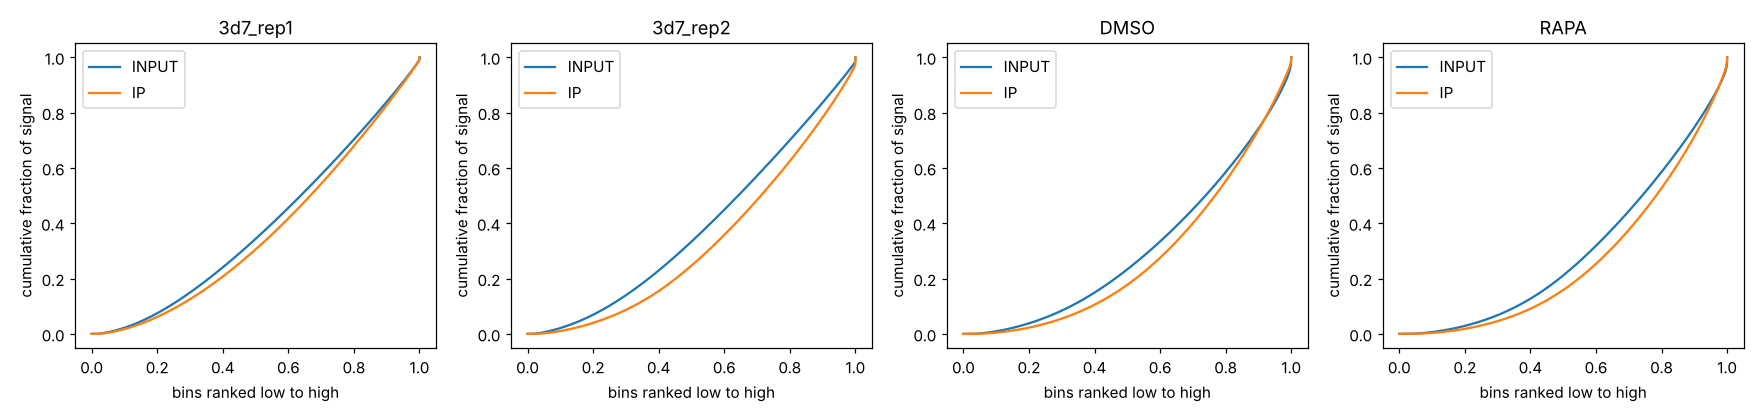

The file beside this chart, header and first rows:
pair	max_gap	at_rank_fraction	input_signal_in_top10pct_bins	ip_signal_in_top10pct_bins	input_signal_in_top1pct_bins	ip_signal_in_top1pct_bins
3d7_rep1	0.0389	0.551	0.1613	0.1729	0.0268	0.0278
3d7_rep2	0.0909	0.603	0.164	0.2179	0.0326	0.0506
DMSO	0.059	0.577	0.2575	0.2626	0.0656	0.05
RAPA	0.0684	0.676	0.2532	0.2864	0.0669	0.0603
